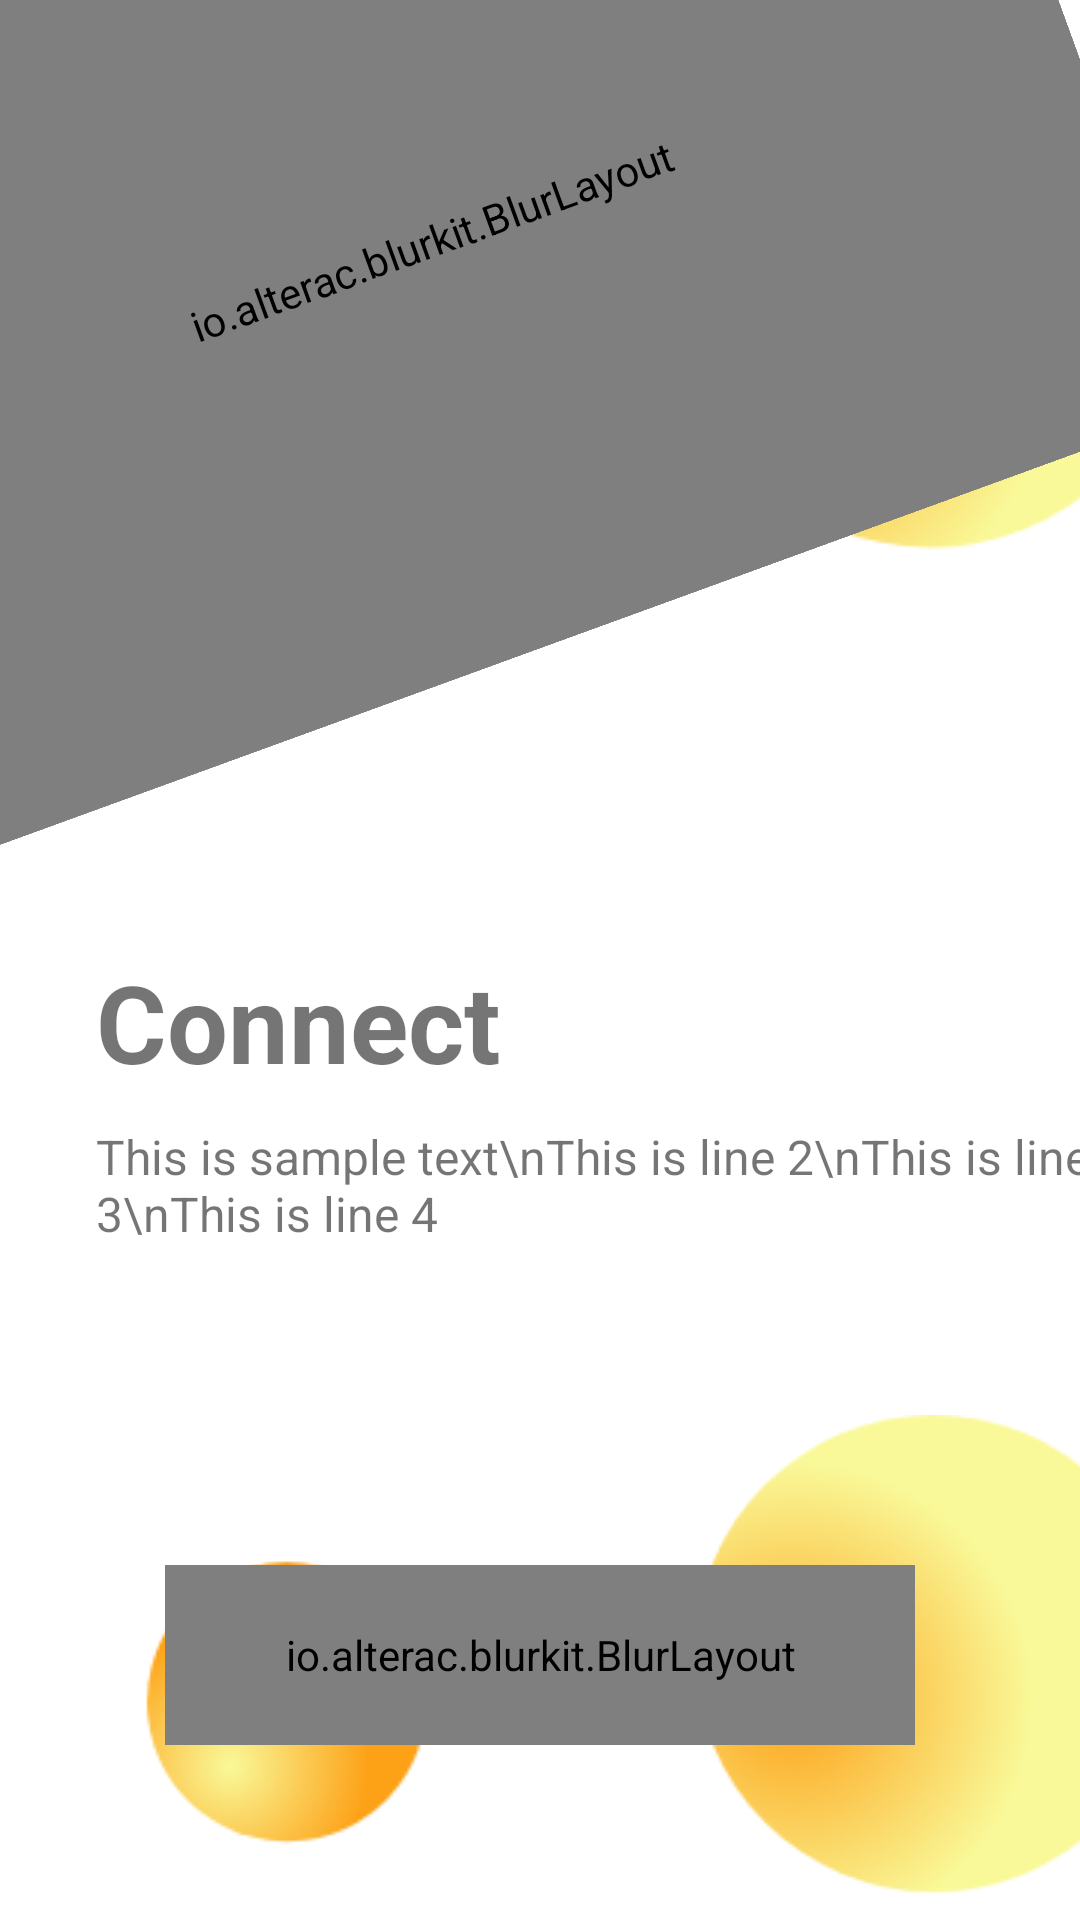

Produce the Android XML layout that renders to this screen, including the resource entries it uses.
<!-- AndroidManifest.xml: application theme Theme.WCEGuru -->
<!-- res/layout/activity_main.xml -->
<?xml version="1.0" encoding="utf-8"?>
<androidx.constraintlayout.widget.ConstraintLayout xmlns:android="http://schemas.android.com/apk/res/android"
    xmlns:app="http://schemas.android.com/apk/res-auto"
    xmlns:tools="http://schemas.android.com/tools"
    android:layout_width="match_parent"
    android:layout_height="match_parent"
    tools:context=".MainActivity">

    <FrameLayout
        android:id="@+id/fl_header_image"
        android:layout_width="match_parent"
        android:layout_height="wrap_content"
        app:layout_constraintTop_toTopOf="parent"
        app:layout_constraintStart_toStartOf="parent"
        app:layout_constraintEnd_toEndOf="parent">


        <androidx.constraintlayout.widget.ConstraintLayout
            android:layout_width="match_parent"
            android:layout_height="wrap_content"
            android:layout_marginBottom="8dp"
            >

            <ImageView
                android:layout_width="wrap_content"
                android:layout_height="wrap_content"
                android:src="@drawable/ellipse_16"
                android:layout_marginStart="-300dp"
                android:layout_marginTop="-100dp"
                android:rotation="-30"
                app:layout_constraintTop_toTopOf="parent"
                app:layout_constraintEnd_toEndOf="parent"
                app:layout_constraintStart_toStartOf="parent" />


            <ImageView
                android:layout_width="wrap_content"
                android:layout_height="wrap_content"
                android:src="@drawable/ellipse_17"
                app:layout_constraintEnd_toEndOf="parent"
                app:layout_constraintTop_toTopOf="parent"
                android:layout_marginEnd="-50dp"/>


        </androidx.constraintlayout.widget.ConstraintLayout>

        <io.alterac.blurkit.BlurLayout
            android:id="@+id/blurLayout"
            android:layout_width="match_parent"
            android:layout_height="match_parent"
            android:rotation="-20"
            android:translationX="-80dp"
            android:translationY="-60dp"
            android:layout_marginEnd="-88dp"
            android:layout_marginBottom="20dp"
            app:blk_cornerRadius="32dp"
            app:blk_blurRadius="20"
            app:blk_downscaleFactor="0.1"
            app:blk_fps="0" />


    </FrameLayout>

    <TextView
        android:id="@+id/tv_connect_text"
        android:layout_width="wrap_content"
        android:layout_height="wrap_content"
        android:text="Connect"
        android:textStyle="bold"
        android:textSize="36sp"
        android:layout_marginStart="32dp"
        android:layout_marginTop="16dp"
        app:layout_constraintStart_toStartOf="parent"
        app:layout_constraintTop_toBottomOf="@id/fl_header_image" />


    <TextView
        android:id="@+id/tv_app_description"
        android:layout_width="wrap_content"
        android:layout_height="wrap_content"
        android:layout_marginTop="10dp"
        android:text="This is sample text\nThis is line 2\nThis is line 3\nThis is line 4"
        app:layout_constraintStart_toStartOf="parent"
        app:layout_constraintTop_toBottomOf="@id/tv_connect_text"
        android:layout_marginStart="32dp"
        android:textSize="16sp"/>


    <FrameLayout
        android:layout_width="match_parent"
        android:layout_height="wrap_content"
        app:layout_constraintTop_toBottomOf="@id/tv_app_description"
        app:layout_constraintStart_toStartOf="parent"
        app:layout_constraintEnd_toEndOf="parent"
        android:layout_marginTop="48dp"
        app:layout_constraintBottom_toBottomOf="parent"
        >

        <androidx.constraintlayout.widget.ConstraintLayout
            android:layout_width="match_parent"
            android:layout_height="match_parent"
            >

            <ImageView
                android:layout_width="wrap_content"
                android:layout_height="wrap_content"
                android:src="@drawable/ellipse_19"
                android:layout_marginStart="32dp"
                android:layout_marginTop="32dp"
                app:layout_constraintStart_toStartOf="parent"
                app:layout_constraintTop_toTopOf="parent" />

            <ImageView
                android:layout_width="wrap_content"
                android:layout_height="wrap_content"
                android:src="@drawable/ellipse_18"
                android:layout_marginEnd="-32dp"
                app:layout_constraintEnd_toEndOf="parent"
                app:layout_constraintTop_toTopOf="parent" />





        </androidx.constraintlayout.widget.ConstraintLayout>




        <io.alterac.blurkit.BlurLayout
            android:layout_width="250dp"
            android:layout_height="60dp"
            android:layout_gravity="center"
            app:blk_cornerRadius="32dp"
            app:blk_blurRadius="20"
            app:blk_downscaleFactor="0.1"
            app:blk_fps="0">


        </io.alterac.blurkit.BlurLayout>






    </FrameLayout>







</androidx.constraintlayout.widget.ConstraintLayout>
<!-- resources referenced by this layout -->
<resources>
  <!-- drawable ellipse_16: png bitmap (drawable, 40453 bytes) -->
  <!-- drawable ellipse_17: png bitmap (drawable, 16275 bytes) -->
  <!-- drawable ellipse_18: png bitmap (drawable, 14142 bytes) -->
  <!-- drawable ellipse_19: png bitmap (drawable, 7015 bytes) -->
  <style name="Theme.WCEGuru" parent="Theme.MaterialComponents.DayNight.DarkActionBar">
          
          <item name="colorPrimary">@color/purple_500</item>
          <item name="colorPrimaryVariant">@color/purple_700</item>
          <item name="colorOnPrimary">@color/white</item>
          
          <item name="colorSecondary">@color/teal_200</item>
          <item name="colorSecondaryVariant">@color/teal_700</item>
          <item name="colorOnSecondary">@color/black</item>
          
          <item name="android:statusBarColor" tools:targetApi="l">?attr/colorPrimaryVariant</item>
          
      </style>
  <color name="purple_500">#FF6200EE</color>
  <color name="purple_700">#FF3700B3</color>
  <color name="white">#FFFFFFFF</color>
  <color name="teal_200">#FF03DAC5</color>
  <color name="teal_700">#FF018786</color>
  <color name="black">#FF000000</color>
</resources>
